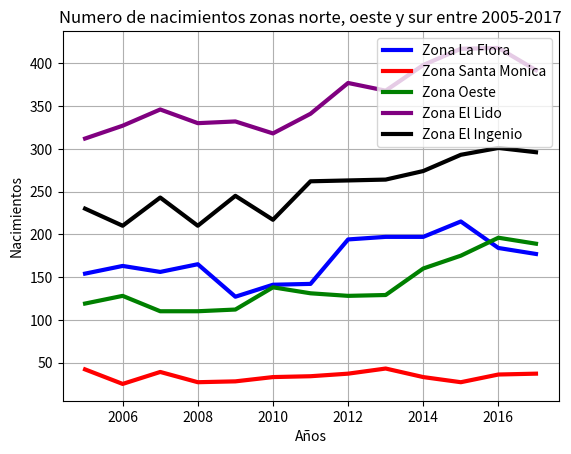

The matplotlib source for this figure:
#!/usr/bin/env python
# coding: utf-8

# In[16]:


# importar libreria matplotlib

import matplotlib.pyplot as plt

# Definición de datos de nacimientos en las distintas zonas por año

year = [2005,2006,2007,2008,2009,2010,2011,2012,2013,2014,2015,2016,2017]
birthsLaFlora = [154,163,156,165,127,141,142,194,197,197,215,184,177]
birthsSantaMonica = [42,25,39,27,28,33,34,37,43,33,27,36,37]
birthsOeste = [119,128,110,110,112,138,131,128,129,160,175,196,189]
birthsElLido = [312,327,346,330,332,318,341,377,368,398,417,418,392]
birthsElIngenio = [230,210,243,210,245,217,262,263,264,274,293,301,296]
birthsCiudadJardin = [230,210,243,210,245,217,262,263,264,274,293,301,296]


# Configuración de caracteristicas del grafico
plt.plot(year, birthsLaFlora, label = 'Zona La Flora', linewidth = 3, color = 'blue')
plt.plot(year, birthsSantaMonica, label = 'Zona Santa Monica', linewidth = 3, color = 'red')
plt.plot(year, birthsOeste, label = 'Zona Oeste', linewidth = 3, color = 'green')
plt.plot(year, birthsElLido, label = 'Zona El Lido', linewidth = 3, color = 'purple')
plt.plot(year, birthsElIngenio, label = 'Zona El Ingenio', linewidth = 3, color = 'black')
#plt.plot(year, birthsCiudadJardin, label = 'Zona Ciudad Jardín', linewidth = 3, color = 'yellow')


# Definición de título y nombres de ejes
plt.title('Numero de nacimientos zonas norte, oeste y sur entre 2005-2017')
plt.ylabel('Nacimientos')
plt.xlabel('Años')

# Mostrar leyenda, cuadrícula y figura
plt.legend()
plt.grid()
plt.show()


# In[ ]:




